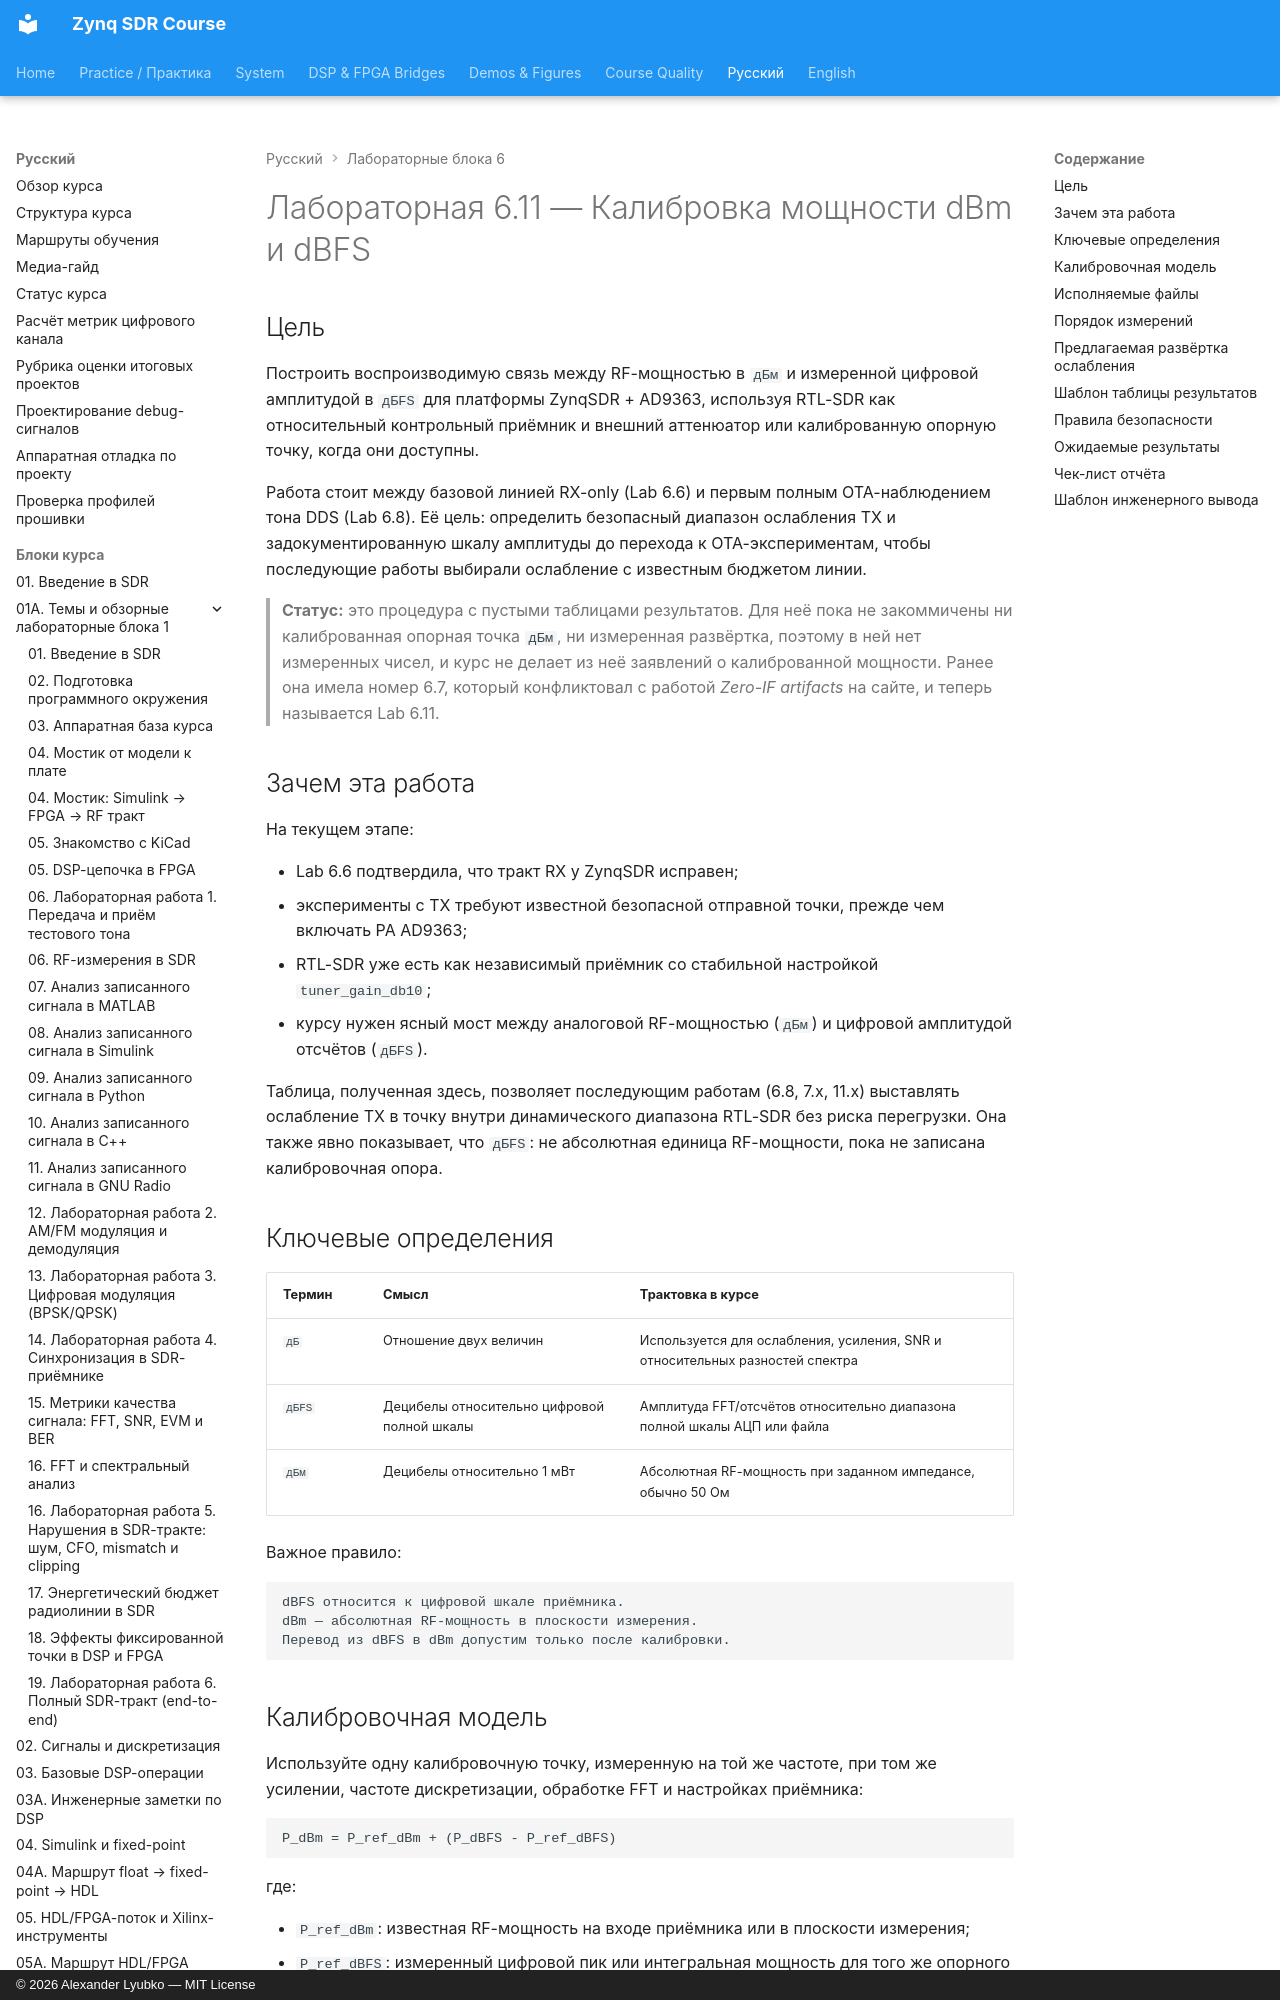

repository: Lay007/zynq-sdr-course · page: ru/labs/lab-6-11-tx-power-calibration/index.html · generator: mkdocs · copyright: © 2026 Alexander Lyubko — MIT License

# Лабораторная 6.11 — Калибровка мощности dBm и dBFS

## Цель

Построить воспроизводимую связь между RF-мощностью в `дБм` и измеренной цифровой амплитудой в `дБFS` для платформы ZynqSDR + AD9363, используя RTL-SDR как относительный контрольный приёмник и внешний аттенюатор или калиброванную опорную точку, когда они доступны.

Работа стоит между базовой линией RX-only (Lab 6.6) и первым полным OTA-наблюдением тона DDS (Lab 6.8). Её цель: определить безопасный диапазон ослабления TX и задокументированную шкалу амплитуды до перехода к OTA-экспериментам, чтобы последующие работы выбирали ослабление с известным бюджетом линии.

> **Статус:** это процедура с пустыми таблицами результатов. Для неё пока не закоммичены ни калиброванная опорная точка `дБм`, ни измеренная развёртка, поэтому в ней нет измеренных чисел, и курс не делает из неё заявлений о калиброванной мощности. Ранее она имела номер 6.7, который конфликтовал с работой *Zero-IF artifacts* на сайте, и теперь называется Lab 6.11.

## Зачем эта работа

На текущем этапе:

- Lab 6.6 подтвердила, что тракт RX у ZynqSDR исправен;
- эксперименты с TX требуют известной безопасной отправной точки, прежде чем включать PA AD9363;
- RTL-SDR уже есть как независимый приёмник со стабильной настройкой `tuner_gain_db10`;
- курсу нужен ясный мост между аналоговой RF-мощностью (`дБм`) и цифровой амплитудой отсчётов (`дБFS`).

Таблица, полученная здесь, позволяет последующим работам (6.8, 7.x, 11.x) выставлять ослабление TX в точку внутри динамического диапазона RTL-SDR без риска перегрузки. Она также явно показывает, что `дБFS`: не абсолютная единица RF-мощности, пока не записана калибровочная опора.
